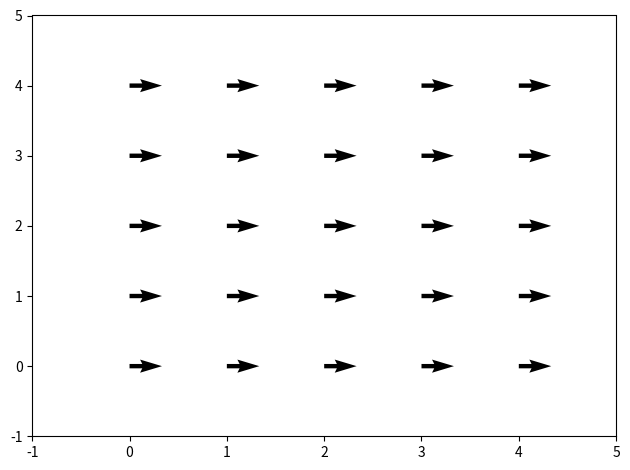

Here is the Python script that generated this plot:
import numpy as np
import scipy as sp
import scipy.integrate as spint
import matplotlib.pyplot as plt
import matplotlib.animation as animation
import time


gridm = np.zeros((5, 5, 2))
# Froude number
Fr = 1.0
Fr2 = Fr**2
# fluid mass density
rho = np.ones(gridm.shape)

dt = 1/1000
n_steps = 1000

for i in range(gridm.shape[0]):
    for j in range(gridm.shape[1]):
        gridm[i][j][0] = 1


def trace(x, y, grid):
    if x == 0:
        x = x + 1
    if x == grid.shape[0] - 1:
        x = x - 1
    if y == 0:
        y = y + 1
    if y == grid.shape[1] - 1:
        y = y - 1
    dx2 = ((grid[x-1][y][0] - grid[x+1][y][0]) / 2)**2
    dy2 = ((grid[x][y-1][1] - grid[x][y+1][1]) / 2)**2

    dxdy = ((grid[x][y-1][0] - grid[x][y+1][0]) / 2)
    dydx = ((grid[x-1][y][1] - grid[x+1][y][1]) / 2)

    return dx2 + dy2 + 2 * dxdy * dydx


def integral_ij(i, j, tmat, grid):
    sum = [0, 0]
    for x in range(grid.shape[0]):
        for y in range(grid.shape[1]):
            if not (x == i and y == j):
                difx = i - x
                dify = j - y
                mag2 = difx**2 + dify**2
                t = tmat[x][y] / mag2
                sum[0] = sum[0] + t[0] * difx
                sum[1] = sum[1] + t[1] * dify
    return sum


def div_check(tmat, grid):
    for i in range(grid.shape[0]):
        tmat[i][0] = tmat[i][1]
        tmat[i][grid.shape[1] - 1] = tmat[i][grid.shape[1] - 2]
    for j in range(grid.shape[1]):
        tmat[0][j] = tmat[1][j]
        tmat[grid.shape[0] - 1][j] = tmat[grid.shape[0] - 2][j]
    return tmat


def f_extij(i, j):
    return [0, -4.9]


def f_ext(grid) -> np.ndarray:
    f = np.zeros(grid.shape)
    for i in range(grid.shape[0]):
        for j in range(grid.shape[1]):
            feij = f_extij(i, j)
            f[i][j][0] = feij[0]
            f[i][j][1] = feij[1]
    return f


def grad_p(grid) -> np.ndarray:
    tmat = np.zeros(grid.shape)
    for i in range(grid.shape[0]):
        for j in range(grid.shape[1]):
            tmat[i][j] = trace(i, j, grid)

    tmat = div_check(tmat, grid)

    integral = np.zeros(grid.shape)

    for i in range(grid.shape[0]):
        for j in range(grid.shape[1]):
            iij = integral_ij(i, j, tmat, grid)
            integral[i][j][0] = iij[0]
            integral[i][j][1] = iij[1]
            # integral[i][j][0] = 100
            # integral[i][j][0] = 100

    return -integral / (2 * np.pi)


def u_dot_grad_uij(i, j, grid):
    if i == 0:
        i = i + 1
    if i == grid.shape[0] - 1:
        i = i - 1
    if j == 0:
        j = j + 1
    if j == grid.shape[1] - 1:
        j = j - 1
    duxdx = (grid[i-1][j][0] - grid[i+1][j][0]) / 2
    duxdy = (grid[i][j-1][0] - grid[i][j+1][0]) / 2
    udgux = grid[i][j][0] * duxdx + grid[i][j][1] * duxdy

    duydx = (grid[i-1][j][1] - grid[i+1][j][1]) / 2
    duydy = (grid[i][j-1][1] - grid[i][j+1][1]) / 2
    udguy = grid[i][j][0] * duydx + grid[i][j][1] * duydy

    return [udgux, udguy]


def u_dot_grad_u(grid) -> np.ndarray:
    udgu = np.zeros(grid.shape)
    for i in range(grid.shape[0]):
        for j in range(grid.shape[1]):
            t = u_dot_grad_uij(i, j, grid)
            udgu[i][j][0] = t[0]
            udgu[i][j][1] = t[1]
    print(np.sum(udgu[:][1:]))
    return udgu


def dudt(grid):
    udgu = u_dot_grad_u(grid)
    gp = grad_p(grid)
    f = f_ext(grid) / Fr2

    # print(udgu[3][3], gp[3][3], f[0][0])

    return udgu + gp + f


def apply_boundary(grid):
    for i in range(grid.shape[0]):
        grid[i][0][0] = grid[i][1][0]
        if(grid[i][1][1] < 0):
            grid[i][0][1] = -grid[i][1][1]
        else:
            grid[i][0][1] = 0

        # grid[i][grid.shape[1] - 1][0] = grid[i][grid.shape[1] - 2][0]
        # if(grid[i][grid.shape[1] - 2][1] > 0):
        #     grid[i][grid.shape[1] - 1][1] = -grid[i][grid.shape[1] - 2][1]
        # else:
        #     grid[i][grid.shape[1] - 1][1] = 0

        # grid[2][2] = 0
        # if(grid[1][2][0] > 0):
        #     grid[2][2][0] -= grid[1][2][0]
        # if(grid[2][1][1] < 0):
        #     grid[2][2][1] -= grid[2][1][1]
    return grid


t = np.zeros(np.hstack((n_steps, gridm.shape)))

t[0] = gridm
for i in range(1, n_steps):
    #t[i - 1] = apply_boundary(t[i - 1])
    t[i] = t[i - 1] + dudt(t[i - 1])*dt

#
#
#
# plot
#
#
#

x = np.arange(0, gridm.shape[0], 1)
y = np.arange(0, gridm.shape[1], 1)

X, Y = np.meshgrid(x, y)
X = np.hstack(X)
Y = np.hstack(Y)
pts = [np.hstack(np.transpose(t[0])[0]),
       np.hstack(np.transpose(t[0])[1])]
fig, sp = plt.subplots(1, 1)
sp.set_xlim(-1, gridm.shape[0])
sp.set_ylim(-1, gridm.shape[1])
Q = sp.quiver(X, Y, pts[0], pts[1])


def update_plot(num, Q, t):
    num = num % n_steps
    pts[0] = np.hstack(np.transpose(t[num])[0])
    pts[1] = np.hstack(np.transpose(t[num])[1])
    Q.set_UVC(pts[0], pts[1])


anim = animation.FuncAnimation(
    fig, update_plot, fargs=(Q, t), interval=50, blit=False)

fig.tight_layout()
plt.show()
